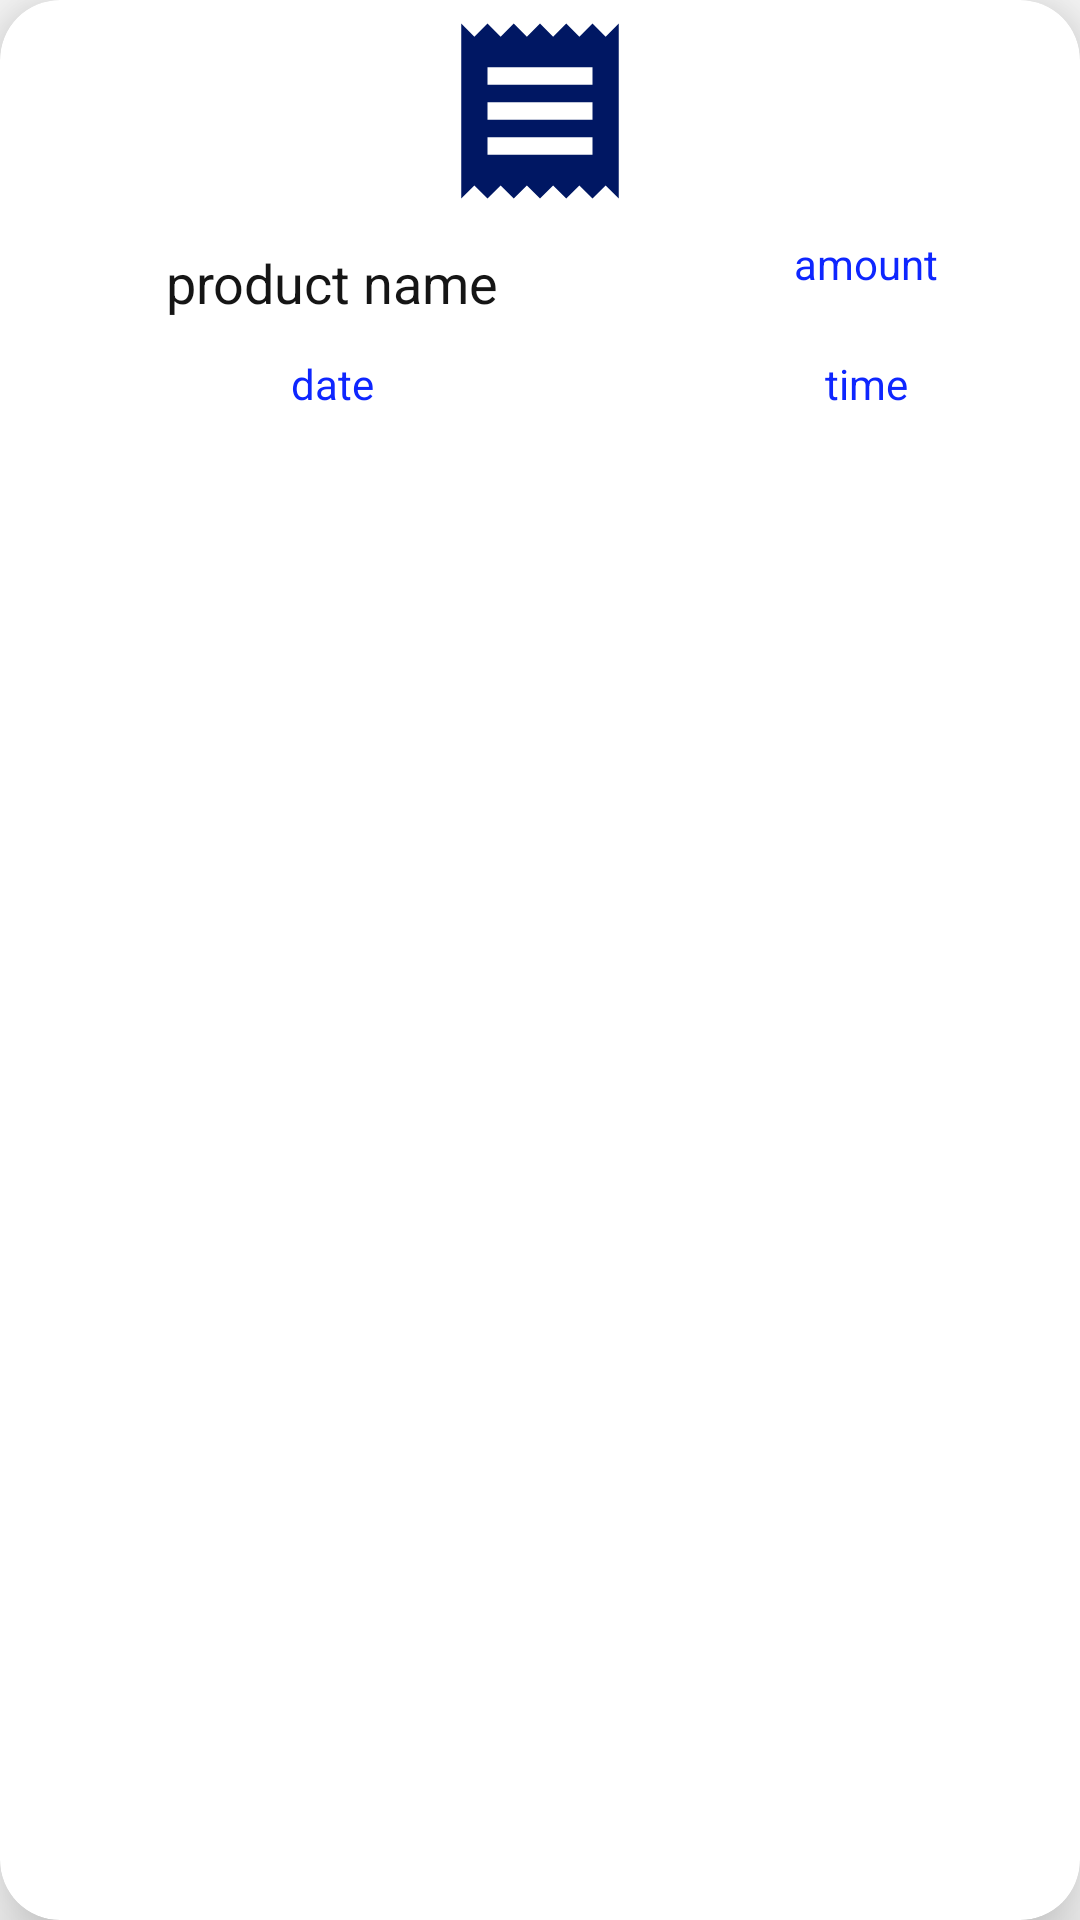

Reconstruct the res/layout file that produces this screen, plus the resources it refers to.
<!-- AndroidManifest.xml: application theme AppTheme -->
<!-- res/layout/cartitem.xml -->
<?xml version="1.0" encoding="utf-8"?>
<androidx.cardview.widget.CardView xmlns:android="http://schemas.android.com/apk/res/android"
    xmlns:app="http://schemas.android.com/apk/res-auto"
    android:layout_width="match_parent"

    android:layout_margin="20dp"
    app:cardElevation="15dp"
    app:cardMaxElevation="15dp"
    app:cardCornerRadius="20dp"
    android:layout_height="wrap_content">

    <LinearLayout
        android:layout_width="match_parent"
        android:layout_height="match_parent"
        android:orientation="vertical">

        <TableLayout
            android:layout_margin="2dp"
            android:layout_width="match_parent"
            android:layout_height="match_parent">

            <TableRow
                android:gravity="center"
                android:layout_width="match_parent"
                android:layout_height="match_parent" >

                <ImageView

                    android:layout_weight="1"
                    android:id="@+id/imageView2"
                    android:layout_width="wrap_content"
                    android:layout_height="70dp"
                    app:srcCompat="@drawable/receipt_24" />

            </TableRow>

            <TableRow
                android:layout_width="match_parent"
                android:layout_height="match_parent" >

                <TextView
                    android:layout_weight="1"
                    android:id="@+id/cartproductname"
                    android:layout_width="match_parent"
                    android:layout_height="wrap_content"
                    android:layout_margin="10dp"
                    android:text="product name"
                    android:textAlignment="center"
                    android:textColor="@color/black"
                    android:textSize="18sp" />

                <TextView
                    android:id="@+id/cartproductamount"
                    android:layout_width="match_parent"
                    android:layout_height="wrap_content"
                    android:layout_margin="2dp"
                    android:layout_weight="1"
                    android:text="amount"
                    android:textAlignment="center"
                    android:textColor="@color/blue" />
            </TableRow>

            <TableRow
                android:layout_width="match_parent"
                android:layout_height="match_parent" >

            </TableRow>

            <TableRow
                android:layout_width="match_parent"
                android:layout_height="match_parent" >

                <TextView
                    android:id="@+id/cartproductdate"
                    android:layout_width="match_parent"
                    android:layout_height="wrap_content"
                    android:layout_margin="2dp"
                    android:layout_weight="1"
                    android:text="date"
                    android:textAlignment="center"
                    android:textColor="@color/blue" />

                <TextView
                    android:layout_weight="1"
                    android:id="@+id/cartproducttoataltime"
                    android:layout_width="match_parent"
                    android:layout_height="wrap_content"
                    android:layout_marginTop="2dp"
                    android:layout_marginBottom="10dp"
                    android:text="time"
                    android:textAlignment="center"
                    android:textColor="@color/blue" />
            </TableRow>
        </TableLayout>


    </LinearLayout>
</androidx.cardview.widget.CardView>
<!-- resources referenced by this layout -->
<resources>
  <color name="black">#151515</color>
  <color name="blue">#0E26FF</color>
  <!-- drawable receipt_24 (drawable-v24) -->
  <vector android:height="24dp" android:tint="#001763"
      android:viewportHeight="24" android:viewportWidth="24"
      android:width="24dp" xmlns:android="http://schemas.android.com/apk/res/android">
      <path android:fillColor="@android:color/white" android:pathData="M18,17L6,17v-2h12v2zM18,13L6,13v-2h12v2zM18,9L6,9L6,7h12v2zM3,22l1.5,-1.5L6,22l1.5,-1.5L9,22l1.5,-1.5L12,22l1.5,-1.5L15,22l1.5,-1.5L18,22l1.5,-1.5L21,22L21,2l-1.5,1.5L18,2l-1.5,1.5L15,2l-1.5,1.5L12,2l-1.5,1.5L9,2 7.5,3.5 6,2 4.5,3.5 3,2v20z"/>
  </vector>
  <style name="AppTheme" parent="Theme.AppCompat.Light.DarkActionBar">
          
          <item name="colorPrimary">@color/colorPrimary</item>
          <item name="colorPrimaryDark">@color/colorPrimaryDark</item>
          <item name="colorAccent">@color/colorAccent</item>
      </style>
  <color name="colorPrimary">#6200EE</color>
  <color name="colorPrimaryDark">#3700B3</color>
  <color name="colorAccent">#03DAC5</color>
</resources>
